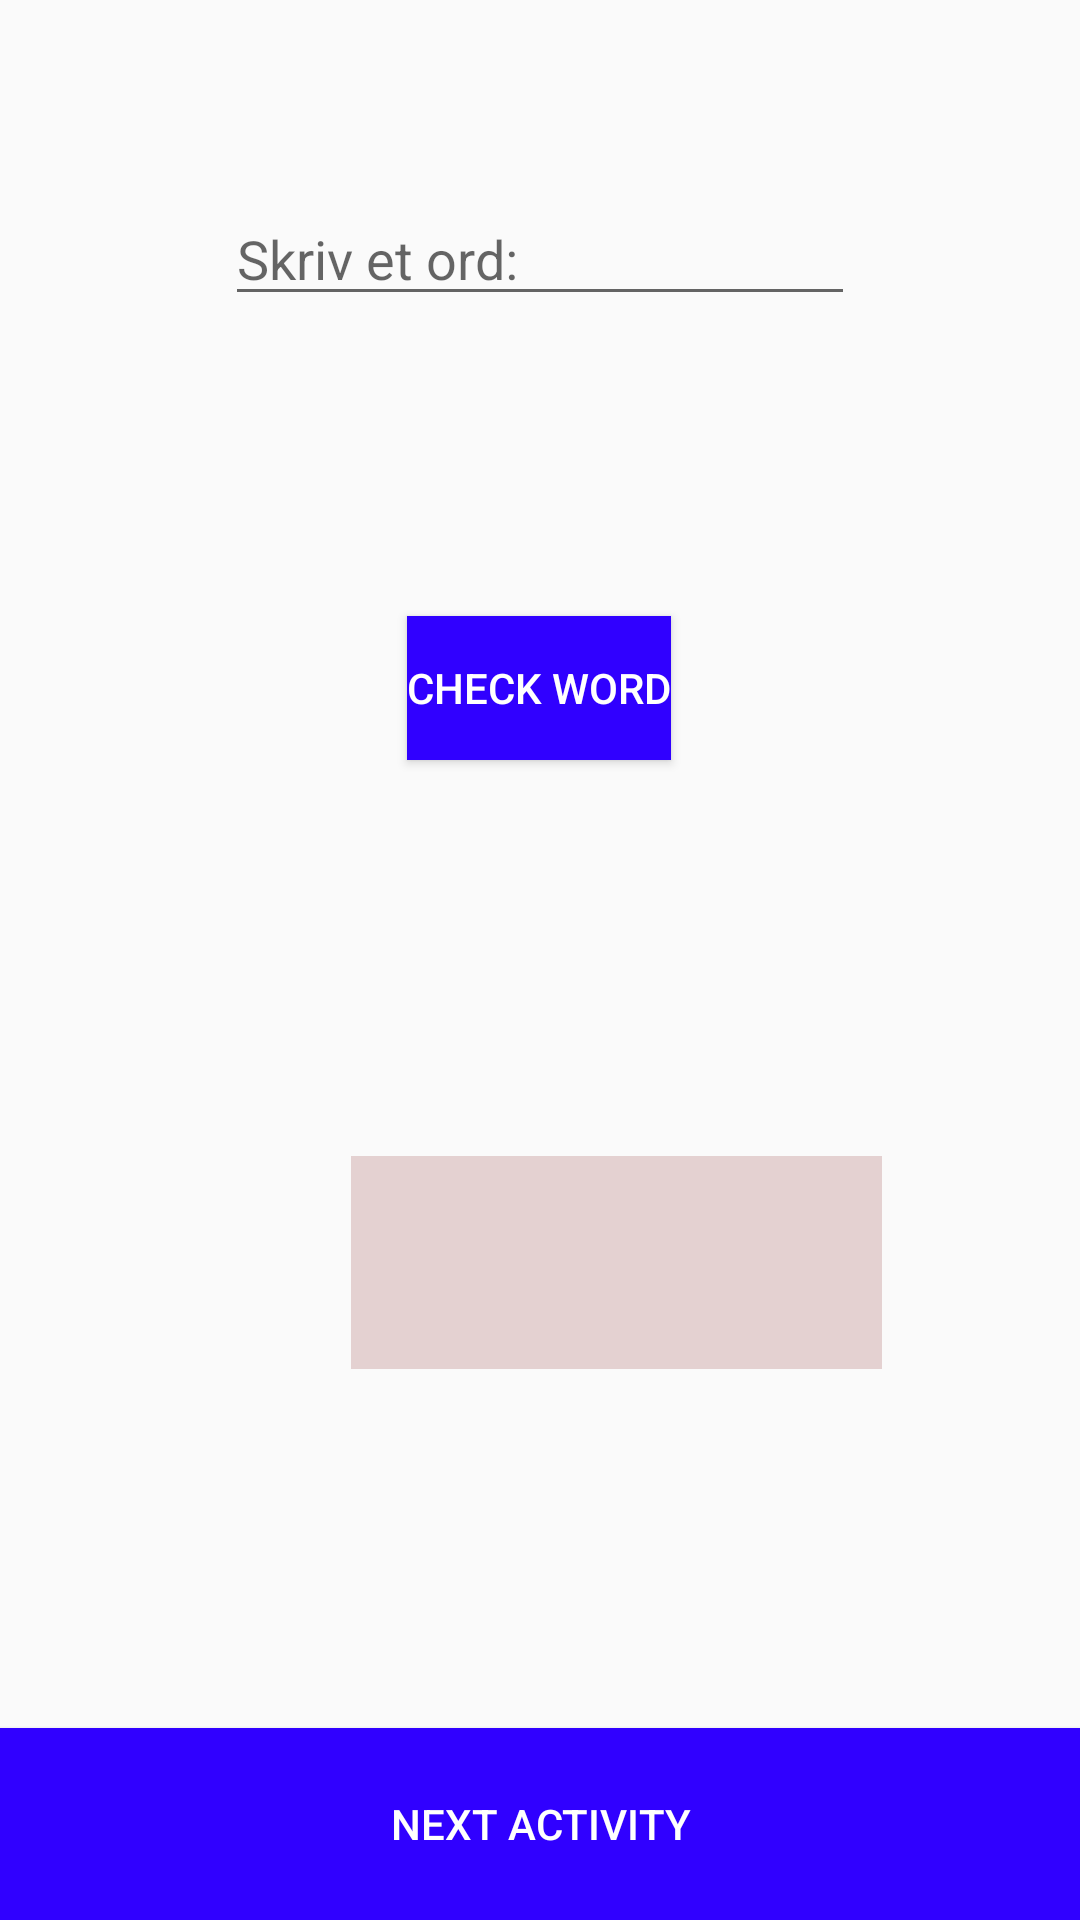

Reconstruct the res/layout file that produces this screen, plus the resources it refers to.
<!-- AndroidManifest.xml: application theme Theme.Abdulrad_oblig -->
<!-- res/layout/activity_main.xml -->
<?xml version="1.0" encoding="utf-8"?>
<androidx.constraintlayout.widget.ConstraintLayout xmlns:android="http://schemas.android.com/apk/res/android"
    xmlns:app="http://schemas.android.com/apk/res-auto"
    xmlns:tools="http://schemas.android.com/tools"
    android:layout_width="match_parent"
    android:layout_height="match_parent"
    tools:context=".MainActivity">

    <EditText
        android:id="@+id/inputFraBruker"
        android:layout_width="wrap_content"
        android:layout_height="wrap_content"
        android:layout_marginStart="101dp"
        android:layout_marginTop="64dp"
        android:layout_marginEnd="101dp"
        android:autofillHints="Skriv et ord: "
        android:ems="10"
        android:hint="Skriv et ord: "
        android:inputType="textPersonName"
        app:layout_constraintEnd_toEndOf="parent"
        app:layout_constraintStart_toStartOf="parent"
        app:layout_constraintTop_toTopOf="parent"
        tools:ignore="MissingConstraints" />

    <Button
        android:id="@+id/konvert"
        android:layout_width="wrap_content"
        android:layout_height="wrap_content"
        android:layout_marginStart="158dp"
        android:layout_marginTop="100dp"
        android:layout_marginEnd="159dp"
        android:text="Check Word"
        android:background="#3000FF"
        android:textColor="#FFFFFF"
        android:textAlignment="center"
        app:layout_constraintEnd_toEndOf="parent"
        app:layout_constraintStart_toStartOf="parent"
        app:layout_constraintTop_toBottomOf="@+id/inputFraBruker"
        tools:ignore="MissingConstraints" />

    <TextView
        android:id="@+id/visSvar"
        android:layout_width="177dp"
        android:layout_height="71dp"
        android:layout_marginStart="117dp"
        android:layout_marginTop="132dp"
        android:layout_marginEnd="117dp"
        android:background="#E4D1D1"
        android:textAlignment="center"
        android:textSize="20sp"
        app:layout_constraintEnd_toEndOf="parent"
        app:layout_constraintHorizontal_bias="0.0"
        app:layout_constraintStart_toStartOf="parent"
        app:layout_constraintTop_toBottomOf="@+id/konvert"
        tools:ignore="MissingConstraints" />

    <Button
        android:id="@+id/button2"
        android:layout_width="0dp"
        android:layout_height="64dp"
        android:text="Next Activity"
        android:background="#3000FF"
        android:textColor="#FFFFFF"
        app:layout_constraintBottom_toBottomOf="parent"
        app:layout_constraintEnd_toEndOf="parent"
        app:layout_constraintHorizontal_bias="0.0"
        app:layout_constraintStart_toStartOf="parent" />

</androidx.constraintlayout.widget.ConstraintLayout>
<!-- resources referenced by this layout -->
<resources>
  <style name="Theme.Abdulrad_oblig" parent="Theme.AppCompat.Light.DarkActionBar">
          
          <item name="colorPrimary">@color/purple_500</item>
          <item name="colorPrimaryVariant">@color/purple_700</item>
          <item name="colorOnPrimary">@color/white</item>
          
          <item name="colorSecondary">@color/teal_200</item>
          <item name="colorSecondaryVariant">@color/teal_700</item>
          <item name="colorOnSecondary">@color/black</item>
          
          <item name="android:statusBarColor" tools:targetApi="l">?attr/colorPrimaryVariant</item>
          
      </style>
  <!-- not gathered from this repository: default colours our renderer supplied (Android Studio template values) -->
  <color name="purple_500">#FF6200EE</color>
  <color name="purple_700">#FF3700B3</color>
  <color name="teal_200">#FF03DAC5</color>
  <color name="teal_700">#FF018786</color>
  <color name="black">#FF000000</color>
  <color name="white">#FFFFFFFF</color>
</resources>
